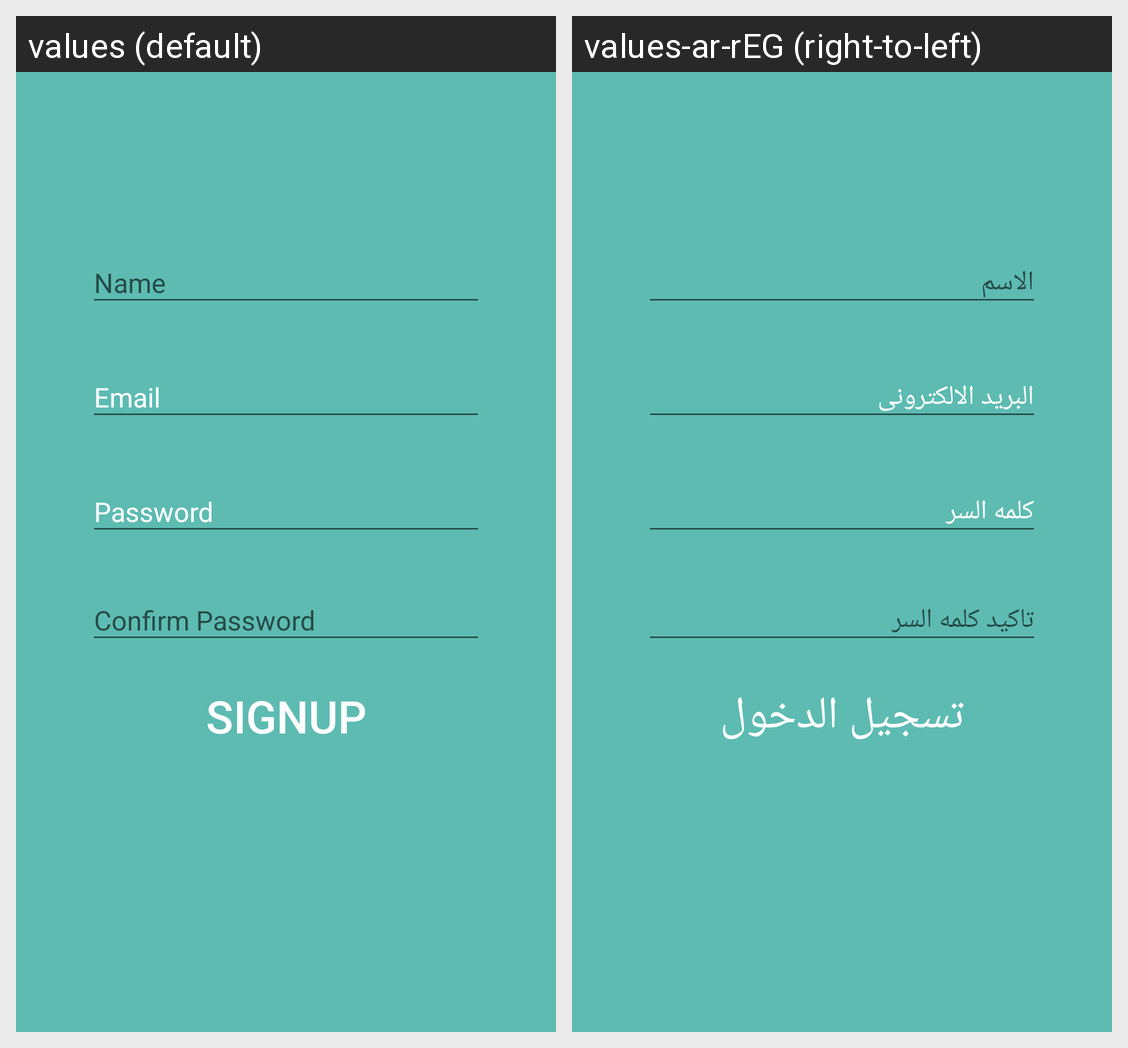

Translations of the strings shown on this Android screen, per locale in the grid:
Android screen res/layout/fragment_register.xml rendered under 2 locales, left to right: values (default), values-ar-rEG (right-to-left). Device: Nexus 5 (rendered at 1080×1920; each locale shown at half size, 540×960, under a caption strip naming it); theme AppTheme.
Strings drawn on this screen, with the default value and each locale's value (text and hints the layout hard-codes, and strings that could not be matched under every locale, appear in the picture but are not listed):

hint_name
  values: Name
  values-ar-rEG: الاسم

Email
  values: Email
  values-ar-rEG: البريد الالكترونى

Password
  values: Password
  values-ar-rEG: كلمه السر

hint_confirm_password
  values: Confirm Password
  values-ar-rEG: تاكيد كلمه السر

Signup
  values: Signup
  values-ar-rEG: تسجيل الدخول
